Run: headless pygame with SDL's dummy video driver; simulated clock (each Clock.tick advances the game by its frame time, no real sleeping); random seed 0; keys injected as events and as key.get_pressed() state; no mouse input.
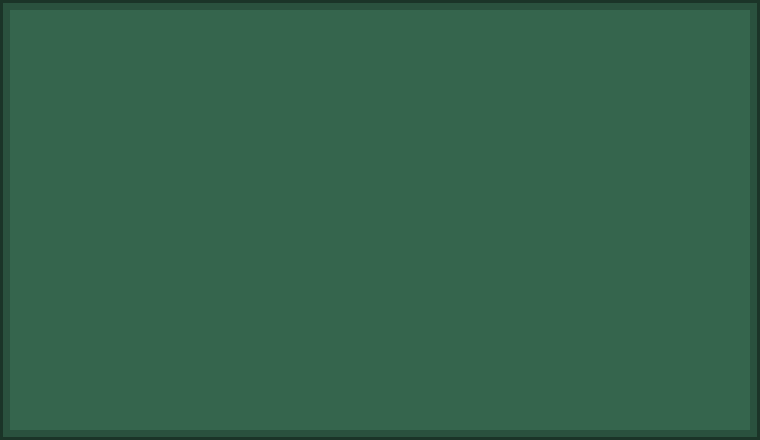
Frame 1 of 4 · flips 1–60 · no input
Frame 2 of 4 · flips 61–180 · tapped SPACE, RETURN · held RIGHT (→), D · screen unchanged from frame 1, image omitted
Frame 3 of 4 · flips 181–300 · held DOWN (↓), S · screen unchanged from frame 2, image omitted
Frame 4 of 4 · flips 301–420 · held LEFT (←), A, UP (↑), W · screen unchanged from frame 3, image omitted

The pygame program that drew these frames:

import pygame

WIN = pygame.display.set_mode((760, 440))
pygame.display.set_caption('Chess')


if __name__ == '__main__':
    run = True
    clock = pygame.time.Clock()
    WIN.fill((53, 101, 77))
    pygame.draw.rect(WIN, (42, 81, 62), (0, 0, 760, 440), 10)
    pygame.draw.rect(WIN, (27,52, 40), (0, 0, 760, 440), 3)
    while run:
        clock.tick(60)
        for event in pygame.event.get():
            if event.type == pygame.QUIT:
                run = False

        pygame.display.update()
    pygame.quit()
